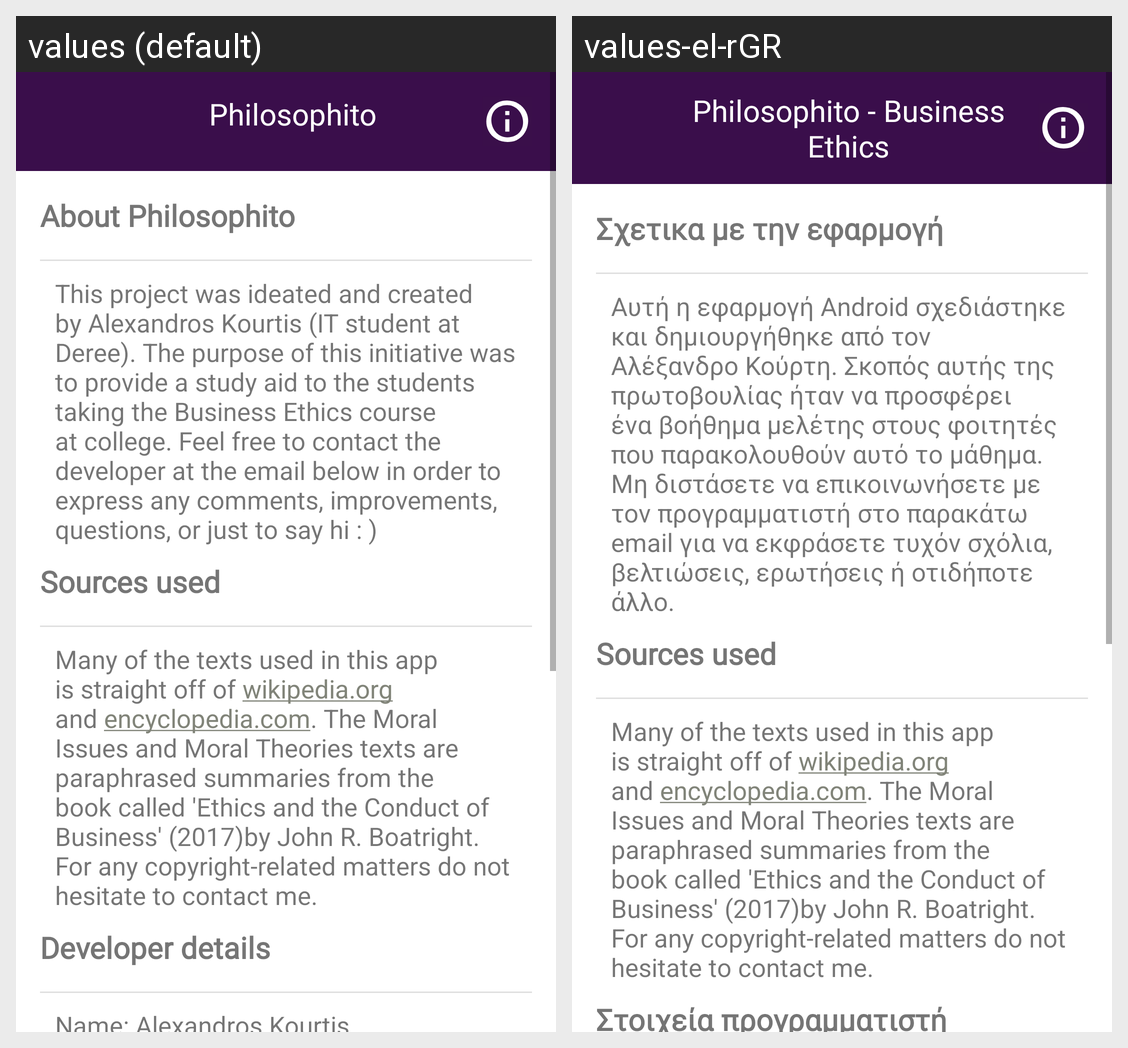

Strings drawn on this Android screen and how each of the app's shown locales translates them:
Android screen res/layout/activity_about.xml rendered under 2 locales, left to right: values (default), values-el-rGR. Device: Nexus 5 (rendered at 1080×1920; each locale shown at half size, 540×960, under a caption strip naming it); theme Theme.MyApplication.
Strings drawn on this screen, with the default value and each locale's value (text and hints the layout hard-codes, and strings that could not be matched under every locale, appear in the picture but are not listed):

app_name
  values: Philosophito
  values-el-rGR: Philosophito - Business Ethics

about
  values: About Philosophito
  values-el-rGR: Σχετικα με την εφαρμογή

about_description
  values: This project was ideated and created by Alexandros Kourtis (IT student at Deree). The purpose of this initiative was to provide a study aid to the students taking the Business Ethics course at college. Feel free to contact the developer at the email below in order to express any comments, improvements, questions, or just to say hi : )
  values-el-rGR: Αυτή η εφαρμογή Android σχεδιάστηκε και δημιουργήθηκε από τον Αλέξανδρο Κούρτη. Σκοπός αυτής της πρωτοβουλίας ήταν να προσφέρει ένα βοήθημα μελέτης στους φοιτητές που παρακολουθούν αυτό το μάθημα. Μη διστάσετε να επικοινωνήσετε με τον προγραμματιστή στο παρακάτω email για να εκφράσετε τυχόν σχόλια, βελτιώσεις, ερωτήσεις ή οτιδήποτε άλλο.

sources_used
  values: Sources used
  values-el-rGR: Sources used  [not translated; the default value is used]

wikipedia_link
  values: Many of the texts used in this app is straight off of wikipedia.org and encyclopedia.com. The Moral Issues and Moral Theories texts are paraphrased summaries from the book called 'Ethics and the Conduct of Business' (2017)by John R. Boatright. For any copyright-related matters do not hesitate to contact me.
  values-el-rGR: Many of the texts used in this app is straight off of wikipedia.org and encyclopedia.com. The Moral Issues and Moral Theories texts are paraphrased summaries from the book called 'Ethics and the Conduct of Business' (2017)by John R. Boatright. For any copyright-related matters do not hesitate to contact me.  [not translated; the default value is used]

about_developer_details
  values: Developer details
  values-el-rGR: Στοιχεία προγραμματιστή
